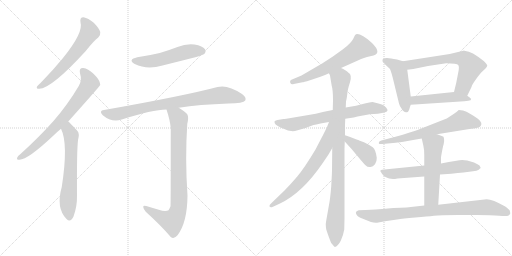
t = 0.00 s
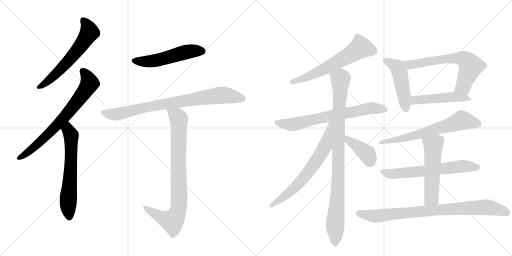
t = 2.83 s
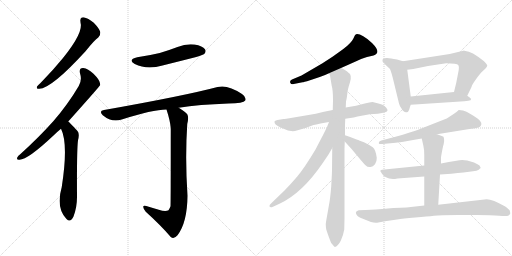
t = 5.65 s
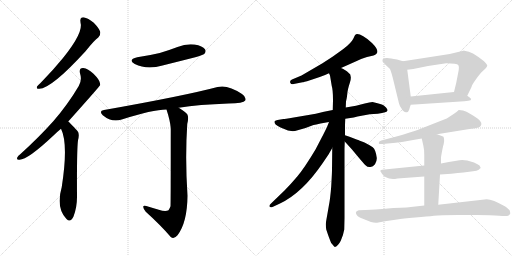
t = 8.48 s
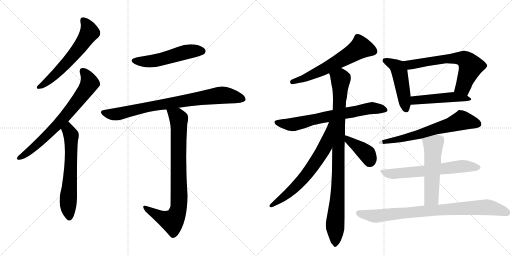
t = 11.31 s
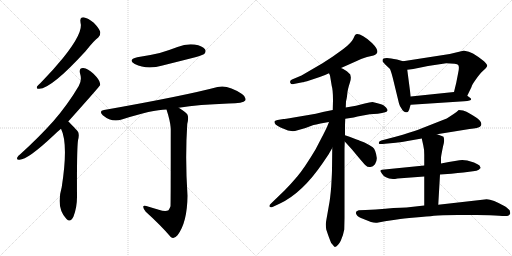
t = 14.13 s

The animated SVG that drew these frames (rendered in a browser with its animation timeline set to each time). Animation: 18 CSS @keyframes rules; one cycle of 14.13 s.

<svg version="1.1" viewBox="0 0 2048 1024" xmlns="http://www.w3.org/2000/svg">
  <g stroke="lightgray" stroke-dasharray="1,1" stroke-width="1" transform="scale(4, 4)">
    <line x1="0" y1="0" x2="256" y2="256"></line>
    <line x1="256" y1="0" x2="0" y2="256"></line>
    <line x1="128" y1="0" x2="128" y2="256"></line>
    <line x1="0" y1="128" x2="256" y2="128"></line>
    <line x1="256" y1="0" x2="512" y2="256"></line>
    <line x1="512" y1="0" x2="256" y2="256"></line>
    <line x1="384" y1="0" x2="384" y2="256"></line>
    <line x1="256" y1="128" x2="512" y2="128"></line>
  </g>
<g transform="scale(1, -1) translate(0, -850)">
   <style type="text/css">
    @keyframes keyframes0 {
      from {
       stroke: black;
       stroke-dashoffset: 609;
       stroke-width: 128;
       }
       66% {
       animation-timing-function: step-end;
       stroke: black;
       stroke-dashoffset: 0;
       stroke-width: 128;
       }
       to {
       stroke: black;
       stroke-width: 1024;
       }
       }
       #make-me-a-hanzi-animation-0 {
         animation: keyframes0 0.745605s both;
         animation-delay: 0.000000s;
         animation-timing-function: linear;
       }
    @keyframes keyframes1 {
      from {
       stroke: black;
       stroke-dashoffset: 724;
       stroke-width: 128;
       }
       70% {
       animation-timing-function: step-end;
       stroke: black;
       stroke-dashoffset: 0;
       stroke-width: 128;
       }
       to {
       stroke: black;
       stroke-width: 1024;
       }
       }
       #make-me-a-hanzi-animation-1 {
         animation: keyframes1 0.839193s both;
         animation-delay: 0.745605s;
         animation-timing-function: linear;
       }
    @keyframes keyframes2 {
      from {
       stroke: black;
       stroke-dashoffset: 632;
       stroke-width: 128;
       }
       67% {
       animation-timing-function: step-end;
       stroke: black;
       stroke-dashoffset: 0;
       stroke-width: 128;
       }
       to {
       stroke: black;
       stroke-width: 1024;
       }
       }
       #make-me-a-hanzi-animation-2 {
         animation: keyframes2 0.764323s both;
         animation-delay: 1.584798s;
         animation-timing-function: linear;
       }
    @keyframes keyframes3 {
      from {
       stroke: black;
       stroke-dashoffset: 528;
       stroke-width: 128;
       }
       63% {
       animation-timing-function: step-end;
       stroke: black;
       stroke-dashoffset: 0;
       stroke-width: 128;
       }
       to {
       stroke: black;
       stroke-width: 1024;
       }
       }
       #make-me-a-hanzi-animation-3 {
         animation: keyframes3 0.679688s both;
         animation-delay: 2.349121s;
         animation-timing-function: linear;
       }
    @keyframes keyframes4 {
      from {
       stroke: black;
       stroke-dashoffset: 822;
       stroke-width: 128;
       }
       73% {
       animation-timing-function: step-end;
       stroke: black;
       stroke-dashoffset: 0;
       stroke-width: 128;
       }
       to {
       stroke: black;
       stroke-width: 1024;
       }
       }
       #make-me-a-hanzi-animation-4 {
         animation: keyframes4 0.918945s both;
         animation-delay: 3.028809s;
         animation-timing-function: linear;
       }
    @keyframes keyframes5 {
      from {
       stroke: black;
       stroke-dashoffset: 847;
       stroke-width: 128;
       }
       73% {
       animation-timing-function: step-end;
       stroke: black;
       stroke-dashoffset: 0;
       stroke-width: 128;
       }
       to {
       stroke: black;
       stroke-width: 1024;
       }
       }
       #make-me-a-hanzi-animation-5 {
         animation: keyframes5 0.939290s both;
         animation-delay: 3.947754s;
         animation-timing-function: linear;
       }
    @keyframes keyframes6 {
      from {
       stroke: black;
       stroke-dashoffset: 615;
       stroke-width: 128;
       }
       67% {
       animation-timing-function: step-end;
       stroke: black;
       stroke-dashoffset: 0;
       stroke-width: 128;
       }
       to {
       stroke: black;
       stroke-width: 1024;
       }
       }
       #make-me-a-hanzi-animation-6 {
         animation: keyframes6 0.750488s both;
         animation-delay: 4.887044s;
         animation-timing-function: linear;
       }
    @keyframes keyframes7 {
      from {
       stroke: black;
       stroke-dashoffset: 698;
       stroke-width: 128;
       }
       69% {
       animation-timing-function: step-end;
       stroke: black;
       stroke-dashoffset: 0;
       stroke-width: 128;
       }
       to {
       stroke: black;
       stroke-width: 1024;
       }
       }
       #make-me-a-hanzi-animation-7 {
         animation: keyframes7 0.818034s both;
         animation-delay: 5.637533s;
         animation-timing-function: linear;
       }
    @keyframes keyframes8 {
      from {
       stroke: black;
       stroke-dashoffset: 961;
       stroke-width: 128;
       }
       76% {
       animation-timing-function: step-end;
       stroke: black;
       stroke-dashoffset: 0;
       stroke-width: 128;
       }
       to {
       stroke: black;
       stroke-width: 1024;
       }
       }
       #make-me-a-hanzi-animation-8 {
         animation: keyframes8 1.032064s both;
         animation-delay: 6.455566s;
         animation-timing-function: linear;
       }
    @keyframes keyframes9 {
      from {
       stroke: black;
       stroke-dashoffset: 676;
       stroke-width: 128;
       }
       69% {
       animation-timing-function: step-end;
       stroke: black;
       stroke-dashoffset: 0;
       stroke-width: 128;
       }
       to {
       stroke: black;
       stroke-width: 1024;
       }
       }
       #make-me-a-hanzi-animation-9 {
         animation: keyframes9 0.800130s both;
         animation-delay: 7.487630s;
         animation-timing-function: linear;
       }
    @keyframes keyframes10 {
      from {
       stroke: black;
       stroke-dashoffset: 398;
       stroke-width: 128;
       }
       56% {
       animation-timing-function: step-end;
       stroke: black;
       stroke-dashoffset: 0;
       stroke-width: 128;
       }
       to {
       stroke: black;
       stroke-width: 1024;
       }
       }
       #make-me-a-hanzi-animation-10 {
         animation: keyframes10 0.573893s both;
         animation-delay: 8.287760s;
         animation-timing-function: linear;
       }
    @keyframes keyframes11 {
      from {
       stroke: black;
       stroke-dashoffset: 486;
       stroke-width: 128;
       }
       61% {
       animation-timing-function: step-end;
       stroke: black;
       stroke-dashoffset: 0;
       stroke-width: 128;
       }
       to {
       stroke: black;
       stroke-width: 1024;
       }
       }
       #make-me-a-hanzi-animation-11 {
         animation: keyframes11 0.645508s both;
         animation-delay: 8.861654s;
         animation-timing-function: linear;
       }
    @keyframes keyframes12 {
      from {
       stroke: black;
       stroke-dashoffset: 655;
       stroke-width: 128;
       }
       68% {
       animation-timing-function: step-end;
       stroke: black;
       stroke-dashoffset: 0;
       stroke-width: 128;
       }
       to {
       stroke: black;
       stroke-width: 1024;
       }
       }
       #make-me-a-hanzi-animation-12 {
         animation: keyframes12 0.783040s both;
         animation-delay: 9.507161s;
         animation-timing-function: linear;
       }
    @keyframes keyframes13 {
      from {
       stroke: black;
       stroke-dashoffset: 483;
       stroke-width: 128;
       }
       61% {
       animation-timing-function: step-end;
       stroke: black;
       stroke-dashoffset: 0;
       stroke-width: 128;
       }
       to {
       stroke: black;
       stroke-width: 1024;
       }
       }
       #make-me-a-hanzi-animation-13 {
         animation: keyframes13 0.643066s both;
         animation-delay: 10.290202s;
         animation-timing-function: linear;
       }
    @keyframes keyframes14 {
      from {
       stroke: black;
       stroke-dashoffset: 658;
       stroke-width: 128;
       }
       68% {
       animation-timing-function: step-end;
       stroke: black;
       stroke-dashoffset: 0;
       stroke-width: 128;
       }
       to {
       stroke: black;
       stroke-width: 1024;
       }
       }
       #make-me-a-hanzi-animation-14 {
         animation: keyframes14 0.785482s both;
         animation-delay: 10.933268s;
         animation-timing-function: linear;
       }
    @keyframes keyframes15 {
      from {
       stroke: black;
       stroke-dashoffset: 648;
       stroke-width: 128;
       }
       68% {
       animation-timing-function: step-end;
       stroke: black;
       stroke-dashoffset: 0;
       stroke-width: 128;
       }
       to {
       stroke: black;
       stroke-width: 1024;
       }
       }
       #make-me-a-hanzi-animation-15 {
         animation: keyframes15 0.777344s both;
         animation-delay: 11.718750s;
         animation-timing-function: linear;
       }
    @keyframes keyframes16 {
      from {
       stroke: black;
       stroke-dashoffset: 541;
       stroke-width: 128;
       }
       64% {
       animation-timing-function: step-end;
       stroke: black;
       stroke-dashoffset: 0;
       stroke-width: 128;
       }
       to {
       stroke: black;
       stroke-width: 1024;
       }
       }
       #make-me-a-hanzi-animation-16 {
         animation: keyframes16 0.690267s both;
         animation-delay: 12.496094s;
         animation-timing-function: linear;
       }
    @keyframes keyframes17 {
      from {
       stroke: black;
       stroke-dashoffset: 856;
       stroke-width: 128;
       }
       74% {
       animation-timing-function: step-end;
       stroke: black;
       stroke-dashoffset: 0;
       stroke-width: 128;
       }
       to {
       stroke: black;
       stroke-width: 1024;
       }
       }
       #make-me-a-hanzi-animation-17 {
         animation: keyframes17 0.946615s both;
         animation-delay: 13.186361s;
         animation-timing-function: linear;
       }
</style>
<path d="M 322 760 Q 335 721 252 618 Q 213 570 162 518 Q 152 509 148 504 Q 144 494 157 495 Q 205 495 343 646 Q 376 688 393 700 Q 403 709 401 722 Q 398 735 375 759 Q 353 778 334 781 Q 318 781 322 760 Z" fill="lightgray"></path> 
<path d="M 273 364 Q 399 505 401 510 Q 400 514 400 517 Q 399 530 374 555 Q 352 576 333 578 Q 315 579 320 557 Q 329 529 315 506 Q 272 433 214 366 Q 157 302 82 234 Q 72 227 69 220 Q 65 210 78 211 Q 111 211 214 308 Q 227 321 244 335 L 273 364 Z" fill="lightgray"></path> 
<path d="M 244 335 Q 274 275 247 102 Q 223 18 266 -26 Q 282 -42 294 -16 Q 309 24 308 69 Q 307 249 312 289 Q 319 316 310 326 Q 277 362 273 364 C 251 384 232 363 244 335 Z" fill="lightgray"></path> 
<path d="M 549 621 Q 509 611 539 594 Q 587 570 650 588 Q 714 604 781 621 Q 812 630 817 634 Q 826 644 820 653 Q 811 666 778 672 Q 744 676 710 662 Q 676 649 639 638 Q 597 628 549 621 Z" fill="lightgray"></path> 
<path d="M 715 419 Q 796 432 914 436 Q 974 436 981 448 Q 987 461 968 474 Q 911 513 870 502 Q 734 466 416 410 Q 394 407 411 389 Q 447 359 487 372 Q 610 412 666 412 L 715 419 Z" fill="lightgray"></path> 
<path d="M 635 11 Q 613 18 585 26 Q 572 30 573 22 Q 573 15 583 3 Q 644 -52 683 -98 Q 696 -108 710 -91 Q 749 -40 750 67 Q 740 217 749 354 Q 756 382 749 393 Q 742 403 715 419 C 690 435 657 441 666 412 Q 681 366 683 337 Q 683 30 682 25 Q 679 16 674 9 Q 662 2 635 11 Z" fill="lightgray"></path> 
<path d="M 1364 578 L 1400 594 Q 1455 620 1468 622.5 Q 1481 625 1494 628 Q 1528 638 1488 678 Q 1472 694 1453 705 Q 1434 716 1424 713 Q 1420 711 1413 695.5 Q 1406 680 1372 653 L 1330 623 L 1290 597 L 1206 548 L 1168 532 Q 1158 528 1161 519.5 Q 1164 511 1175 514 L 1210 521 Q 1213 521 1240 529 L 1279 542 Q 1303 551 1316 557 L 1364 578 Z" fill="lightgray"></path> 
<path d="M 1331 410 L 1296 403 Q 1264 395 1228 389 L 1175 380 Q 1136 374 1134 374 L 1110 370 Q 1098 368 1098 364 Q 1096 352 1120 341 L 1132 336 Q 1157 323 1180 326 L 1222 338 L 1254 350 Q 1263 351 1282 356 L 1316 362 L 1381 375 L 1401 378 Q 1414 380 1430 384 L 1479 393 L 1511 395 Q 1550 400 1550 408 Q 1551 412 1544 420 Q 1537 428 1532 430 Q 1527 432 1510 437 L 1490 442 Q 1480 442 1459 436 L 1424 427 L 1383 420 L 1331 410 Z" fill="lightgray"></path> 
<path d="M 1383 420 L 1384 444 Q 1387 454 1389 473 Q 1390 491 1400 521 Q 1409 551 1394 559 Q 1382 570 1379 570 Q 1375 574 1364 578 C 1338 592 1308 586 1316 557 L 1320 548 L 1327 506 Q 1332 491 1332 449 L 1331 410 L 1329 258 L 1328 171 Q 1328 158 1325 106 Q 1321 54 1315 25 L 1308 -15 Q 1303 -42 1303 -48 Q 1303 -54 1305 -68 Q 1312 -89 1315 -97 L 1321 -113 Q 1324 -124 1330 -128 Q 1338 -138 1340 -138 Q 1353 -133 1363 -113 Q 1373 -92 1377 -68 L 1378 -23 L 1378 256 L 1379 284 L 1380 309 L 1380 351 L 1381 375 L 1383 420 Z" fill="lightgray"></path> 
<path d="M 1316 362 L 1308 342 Q 1292 309 1289 304 L 1262 252 Q 1217 177 1189 144 Q 1161 111 1138 88 L 1082 34 Q 1077 30 1078 24 Q 1081 18 1092 23 L 1120 36 Q 1210 79 1291 198 L 1314 232 L 1329 258 C 1404 388 1327 390 1316 362 Z" fill="lightgray"></path> 
<path d="M 1379 284 L 1408 252 L 1433 222 Q 1453 198 1462 189 Q 1471 180 1482 182 Q 1492 183 1500 193 Q 1508 206 1507 219 Q 1503 251 1491 261 Q 1478 270 1458 280 Q 1435 289 1429 291 L 1398 303 L 1380 309 C 1352 318 1359 306 1379 284 Z" fill="lightgray"></path> 
<path d="M 1612 605 L 1588 612 Q 1530 626 1530 609 Q 1530 604 1531 603 L 1543 590 L 1559 575 Q 1563 570 1571 539 L 1596 436 Q 1597 430 1606 416 Q 1614 401 1624 401 Q 1625 400 1631 402 Q 1633 404 1637 412 Q 1639 421 1643 431 L 1643 464 L 1629 571 C 1625 601 1625 601 1612 605 Z" fill="lightgray"></path> 
<path d="M 1799 634 L 1612 605 C 1582 600 1599 567 1629 571 L 1653 574 L 1712 586 L 1785 597 Q 1828 597 1833 590 Q 1838 583 1833 560 L 1825 519 L 1816 482 C 1809 453 1856 440 1869 467 L 1886 502 Q 1887 510 1904 533 Q 1920 556 1926 561 L 1942 576 Q 1948 582 1949 587 Q 1949 592 1936 605 Q 1885 646 1862 646 Q 1859 646 1857 648 L 1799 634 Z" fill="lightgray"></path> 
<path d="M 1643 431 L 1857 445 Q 1896 447 1880 459 L 1869 467 C 1845 485 1844 485 1816 482 L 1643 464 C 1613 461 1613 429 1643 431 Z" fill="lightgray"></path> 
<path d="M 1748 313 L 1878 334 Q 1915 338 1920 343 Q 1939 361 1892 388 Q 1878 396 1866 403 Q 1854 410 1835 410 Q 1824 399 1813 393 L 1787 376 Q 1769 370 1741 358 L 1670 330 Q 1645 321 1582 303 L 1525 288 Q 1515 285 1515 278.5 Q 1515 272 1530 274 L 1583 279 Q 1595 280 1630 286 L 1687 296 L 1748 313 Z" fill="lightgray"></path> 
<path d="M 1697 188 L 1528 171 Q 1521 170 1521 166 L 1528 155 Q 1538 137 1572 134 Q 1579 134 1590 136 L 1697 144 L 1760 152 L 1805 155 L 1831 158 L 1854 160 L 1892 165 Q 1908 167 1915 171 L 1920 176 L 1923 178 L 1918 188 Q 1913 193 1896 200 L 1869 208 L 1849 210 Q 1833 210 1764 196 L 1697 188 Z" fill="lightgray"></path> 
<path d="M 1764 196 L 1764 220 Q 1765 230 1772 264 Q 1780 289 1774 303 Q 1773 305 1748 313 C 1719 322 1680 325 1687 296 L 1693 269 Q 1697 254 1697 230 L 1697 188 L 1697 144 L 1697 28 C 1697 -2 1751 1 1753 31 L 1760 152 L 1764 196 Z" fill="lightgray"></path> 
<path d="M 1697 28 L 1626 20 Q 1583 20 1503 12 L 1462 10 L 1435 9 Q 1417 5 1427 -10 Q 1431 -18 1454 -26 L 1484 -38 Q 1496 -42 1508 -41 L 1540 -35 L 1588 -28 Q 1610 -23 1660.5 -19.5 Q 1711 -16 1736 -13 Q 1761 -10 1832 -10 L 1907 -10 Q 1967 -10 1996.5 -13 Q 2026 -16 2032.5 -12.5 Q 2039 -9 2041 -4 Q 2041 -2 2039 8 Q 2036 13 2021 24 Q 1960 59 1938 52 L 1753 31 L 1697 28 Z" fill="lightgray"></path> 
      <clipPath id="make-me-a-hanzi-clip-0">
      <path d="M 322 760 Q 335 721 252 618 Q 213 570 162 518 Q 152 509 148 504 Q 144 494 157 495 Q 205 495 343 646 Q 376 688 393 700 Q 403 709 401 722 Q 398 735 375 759 Q 353 778 334 781 Q 318 781 322 760 Z" fill="lightgray"></path>
      </clipPath>
      <path clip-path="url(#make-me-a-hanzi-clip-0)" d="M 334 767 L 352 743 L 358 721 L 338 688 L 241 570 L 196 528 L 156 503 " fill="none" id="make-me-a-hanzi-animation-0" stroke-dasharray="481 962" stroke-linecap="round"></path>

      <clipPath id="make-me-a-hanzi-clip-1">
      <path d="M 273 364 Q 399 505 401 510 Q 400 514 400 517 Q 399 530 374 555 Q 352 576 333 578 Q 315 579 320 557 Q 329 529 315 506 Q 272 433 214 366 Q 157 302 82 234 Q 72 227 69 220 Q 65 210 78 211 Q 111 211 214 308 Q 227 321 244 335 L 273 364 Z" fill="lightgray"></path>
      </clipPath>
      <path clip-path="url(#make-me-a-hanzi-clip-1)" d="M 331 565 L 350 541 L 357 514 L 324 464 L 266 389 L 176 296 L 120 247 L 77 219 " fill="none" id="make-me-a-hanzi-animation-1" stroke-dasharray="596 1192" stroke-linecap="round"></path>

      <clipPath id="make-me-a-hanzi-clip-2">
      <path d="M 244 335 Q 274 275 247 102 Q 223 18 266 -26 Q 282 -42 294 -16 Q 309 24 308 69 Q 307 249 312 289 Q 319 316 310 326 Q 277 362 273 364 C 251 384 232 363 244 335 Z" fill="lightgray"></path>
      </clipPath>
      <path clip-path="url(#make-me-a-hanzi-clip-2)" d="M 270 357 L 285 302 L 283 170 L 272 44 L 278 -16 " fill="none" id="make-me-a-hanzi-animation-2" stroke-dasharray="504 1008" stroke-linecap="round"></path>

      <clipPath id="make-me-a-hanzi-clip-3">
      <path d="M 549 621 Q 509 611 539 594 Q 587 570 650 588 Q 714 604 781 621 Q 812 630 817 634 Q 826 644 820 653 Q 811 666 778 672 Q 744 676 710 662 Q 676 649 639 638 Q 597 628 549 621 Z" fill="lightgray"></path>
      </clipPath>
      <path clip-path="url(#make-me-a-hanzi-clip-3)" d="M 541 609 L 606 605 L 748 643 L 808 645 " fill="none" id="make-me-a-hanzi-animation-3" stroke-dasharray="400 800" stroke-linecap="round"></path>

      <clipPath id="make-me-a-hanzi-clip-4">
      <path d="M 715 419 Q 796 432 914 436 Q 974 436 981 448 Q 987 461 968 474 Q 911 513 870 502 Q 734 466 416 410 Q 394 407 411 389 Q 447 359 487 372 Q 610 412 666 412 L 715 419 Z" fill="lightgray"></path>
      </clipPath>
      <path clip-path="url(#make-me-a-hanzi-clip-4)" d="M 414 399 L 463 393 L 590 423 L 889 470 L 971 454 " fill="none" id="make-me-a-hanzi-animation-4" stroke-dasharray="694 1388" stroke-linecap="round"></path>

      <clipPath id="make-me-a-hanzi-clip-5">
      <path d="M 635 11 Q 613 18 585 26 Q 572 30 573 22 Q 573 15 583 3 Q 644 -52 683 -98 Q 696 -108 710 -91 Q 749 -40 750 67 Q 740 217 749 354 Q 756 382 749 393 Q 742 403 715 419 C 690 435 657 441 666 412 Q 681 366 683 337 Q 683 30 682 25 Q 679 16 674 9 Q 662 2 635 11 Z" fill="lightgray"></path>
      </clipPath>
      <path clip-path="url(#make-me-a-hanzi-clip-5)" d="M 673 405 L 708 385 L 715 375 L 717 58 L 712 8 L 689 -35 L 645 -20 L 580 20 " fill="none" id="make-me-a-hanzi-animation-5" stroke-dasharray="719 1438" stroke-linecap="round"></path>

      <clipPath id="make-me-a-hanzi-clip-6">
      <path d="M 1364 578 L 1400 594 Q 1455 620 1468 622.5 Q 1481 625 1494 628 Q 1528 638 1488 678 Q 1472 694 1453 705 Q 1434 716 1424 713 Q 1420 711 1413 695.5 Q 1406 680 1372 653 L 1330 623 L 1290 597 L 1206 548 L 1168 532 Q 1158 528 1161 519.5 Q 1164 511 1175 514 L 1210 521 Q 1213 521 1240 529 L 1279 542 Q 1303 551 1316 557 L 1364 578 Z" fill="lightgray"></path>
      </clipPath>
      <path clip-path="url(#make-me-a-hanzi-clip-6)" d="M 1493 645 L 1441 659 L 1302 576 L 1226 539 L 1170 523 " fill="none" id="make-me-a-hanzi-animation-6" stroke-dasharray="487 974" stroke-linecap="round"></path>

      <clipPath id="make-me-a-hanzi-clip-7">
      <path d="M 1331 410 L 1296 403 Q 1264 395 1228 389 L 1175 380 Q 1136 374 1134 374 L 1110 370 Q 1098 368 1098 364 Q 1096 352 1120 341 L 1132 336 Q 1157 323 1180 326 L 1222 338 L 1254 350 Q 1263 351 1282 356 L 1316 362 L 1381 375 L 1401 378 Q 1414 380 1430 384 L 1479 393 L 1511 395 Q 1550 400 1550 408 Q 1551 412 1544 420 Q 1537 428 1532 430 Q 1527 432 1510 437 L 1490 442 Q 1480 442 1459 436 L 1424 427 L 1383 420 L 1331 410 Z" fill="lightgray"></path>
      </clipPath>
      <path clip-path="url(#make-me-a-hanzi-clip-7)" d="M 1107 361 L 1180 353 L 1473 417 L 1541 411 " fill="none" id="make-me-a-hanzi-animation-7" stroke-dasharray="570 1140" stroke-linecap="round"></path>

      <clipPath id="make-me-a-hanzi-clip-8">
      <path d="M 1383 420 L 1384 444 Q 1387 454 1389 473 Q 1390 491 1400 521 Q 1409 551 1394 559 Q 1382 570 1379 570 Q 1375 574 1364 578 C 1338 592 1308 586 1316 557 L 1320 548 L 1327 506 Q 1332 491 1332 449 L 1331 410 L 1329 258 L 1328 171 Q 1328 158 1325 106 Q 1321 54 1315 25 L 1308 -15 Q 1303 -42 1303 -48 Q 1303 -54 1305 -68 Q 1312 -89 1315 -97 L 1321 -113 Q 1324 -124 1330 -128 Q 1338 -138 1340 -138 Q 1353 -133 1363 -113 Q 1373 -92 1377 -68 L 1378 -23 L 1378 256 L 1379 284 L 1380 309 L 1380 351 L 1381 375 L 1383 420 Z" fill="lightgray"></path>
      </clipPath>
      <path clip-path="url(#make-me-a-hanzi-clip-8)" d="M 1324 555 L 1362 533 L 1352 109 L 1340 -128 " fill="none" id="make-me-a-hanzi-animation-8" stroke-dasharray="833 1666" stroke-linecap="round"></path>

      <clipPath id="make-me-a-hanzi-clip-9">
      <path d="M 1316 362 L 1308 342 Q 1292 309 1289 304 L 1262 252 Q 1217 177 1189 144 Q 1161 111 1138 88 L 1082 34 Q 1077 30 1078 24 Q 1081 18 1092 23 L 1120 36 Q 1210 79 1291 198 L 1314 232 L 1329 258 C 1404 388 1327 390 1316 362 Z" fill="lightgray"></path>
      </clipPath>
      <path clip-path="url(#make-me-a-hanzi-clip-9)" d="M 1324 357 L 1301 265 L 1255 190 L 1183 103 L 1085 27 " fill="none" id="make-me-a-hanzi-animation-9" stroke-dasharray="548 1096" stroke-linecap="round"></path>

      <clipPath id="make-me-a-hanzi-clip-10">
      <path d="M 1379 284 L 1408 252 L 1433 222 Q 1453 198 1462 189 Q 1471 180 1482 182 Q 1492 183 1500 193 Q 1508 206 1507 219 Q 1503 251 1491 261 Q 1478 270 1458 280 Q 1435 289 1429 291 L 1398 303 L 1380 309 C 1352 318 1359 306 1379 284 Z" fill="lightgray"></path>
      </clipPath>
      <path clip-path="url(#make-me-a-hanzi-clip-10)" d="M 1383 303 L 1394 288 L 1469 232 L 1479 204 " fill="none" id="make-me-a-hanzi-animation-10" stroke-dasharray="270 540" stroke-linecap="round"></path>

      <clipPath id="make-me-a-hanzi-clip-11">
      <path d="M 1612 605 L 1588 612 Q 1530 626 1530 609 Q 1530 604 1531 603 L 1543 590 L 1559 575 Q 1563 570 1571 539 L 1596 436 Q 1597 430 1606 416 Q 1614 401 1624 401 Q 1625 400 1631 402 Q 1633 404 1637 412 Q 1639 421 1643 431 L 1643 464 L 1629 571 C 1625 601 1625 601 1612 605 Z" fill="lightgray"></path>
      </clipPath>
      <path clip-path="url(#make-me-a-hanzi-clip-11)" d="M 1540 608 L 1571 595 L 1591 579 L 1626 412 " fill="none" id="make-me-a-hanzi-animation-11" stroke-dasharray="358 716" stroke-linecap="round"></path>

      <clipPath id="make-me-a-hanzi-clip-12">
      <path d="M 1799 634 L 1612 605 C 1582 600 1599 567 1629 571 L 1653 574 L 1712 586 L 1785 597 Q 1828 597 1833 590 Q 1838 583 1833 560 L 1825 519 L 1816 482 C 1809 453 1856 440 1869 467 L 1886 502 Q 1887 510 1904 533 Q 1920 556 1926 561 L 1942 576 Q 1948 582 1949 587 Q 1949 592 1936 605 Q 1885 646 1862 646 Q 1859 646 1857 648 L 1799 634 Z" fill="lightgray"></path>
      </clipPath>
      <path clip-path="url(#make-me-a-hanzi-clip-12)" d="M 1620 602 L 1645 591 L 1778 614 L 1841 617 L 1864 609 L 1882 580 L 1853 504 L 1824 486 " fill="none" id="make-me-a-hanzi-animation-12" stroke-dasharray="527 1054" stroke-linecap="round"></path>

      <clipPath id="make-me-a-hanzi-clip-13">
      <path d="M 1643 431 L 1857 445 Q 1896 447 1880 459 L 1869 467 C 1845 485 1844 485 1816 482 L 1643 464 C 1613 461 1613 429 1643 431 Z" fill="lightgray"></path>
      </clipPath>
      <path clip-path="url(#make-me-a-hanzi-clip-13)" d="M 1650 437 L 1658 448 L 1794 461 L 1859 458 L 1869 451 " fill="none" id="make-me-a-hanzi-animation-13" stroke-dasharray="355 710" stroke-linecap="round"></path>

      <clipPath id="make-me-a-hanzi-clip-14">
      <path d="M 1748 313 L 1878 334 Q 1915 338 1920 343 Q 1939 361 1892 388 Q 1878 396 1866 403 Q 1854 410 1835 410 Q 1824 399 1813 393 L 1787 376 Q 1769 370 1741 358 L 1670 330 Q 1645 321 1582 303 L 1525 288 Q 1515 285 1515 278.5 Q 1515 272 1530 274 L 1583 279 Q 1595 280 1630 286 L 1687 296 L 1748 313 Z" fill="lightgray"></path>
      </clipPath>
      <path clip-path="url(#make-me-a-hanzi-clip-14)" d="M 1911 354 L 1847 369 L 1677 312 L 1523 280 " fill="none" id="make-me-a-hanzi-animation-14" stroke-dasharray="530 1060" stroke-linecap="round"></path>

      <clipPath id="make-me-a-hanzi-clip-15">
      <path d="M 1697 188 L 1528 171 Q 1521 170 1521 166 L 1528 155 Q 1538 137 1572 134 Q 1579 134 1590 136 L 1697 144 L 1760 152 L 1805 155 L 1831 158 L 1854 160 L 1892 165 Q 1908 167 1915 171 L 1920 176 L 1923 178 L 1918 188 Q 1913 193 1896 200 L 1869 208 L 1849 210 Q 1833 210 1764 196 L 1697 188 Z" fill="lightgray"></path>
      </clipPath>
      <path clip-path="url(#make-me-a-hanzi-clip-15)" d="M 1528 163 L 1575 155 L 1852 185 L 1918 182 " fill="none" id="make-me-a-hanzi-animation-15" stroke-dasharray="520 1040" stroke-linecap="round"></path>

      <clipPath id="make-me-a-hanzi-clip-16">
      <path d="M 1764 196 L 1764 220 Q 1765 230 1772 264 Q 1780 289 1774 303 Q 1773 305 1748 313 C 1719 322 1680 325 1687 296 L 1693 269 Q 1697 254 1697 230 L 1697 188 L 1697 144 L 1697 28 C 1697 -2 1751 1 1753 31 L 1760 152 L 1764 196 Z" fill="lightgray"></path>
      </clipPath>
      <path clip-path="url(#make-me-a-hanzi-clip-16)" d="M 1766 296 L 1733 268 L 1726 58 L 1704 35 " fill="none" id="make-me-a-hanzi-animation-16" stroke-dasharray="413 826" stroke-linecap="round"></path>

      <clipPath id="make-me-a-hanzi-clip-17">
      <path d="M 1697 28 L 1626 20 Q 1583 20 1503 12 L 1462 10 L 1435 9 Q 1417 5 1427 -10 Q 1431 -18 1454 -26 L 1484 -38 Q 1496 -42 1508 -41 L 1540 -35 L 1588 -28 Q 1610 -23 1660.5 -19.5 Q 1711 -16 1736 -13 Q 1761 -10 1832 -10 L 1907 -10 Q 1967 -10 1996.5 -13 Q 2026 -16 2032.5 -12.5 Q 2039 -9 2041 -4 Q 2041 -2 2039 8 Q 2036 13 2021 24 Q 1960 59 1938 52 L 1753 31 L 1697 28 Z" fill="lightgray"></path>
      </clipPath>
      <path clip-path="url(#make-me-a-hanzi-clip-17)" d="M 1434 -2 L 1503 -15 L 1692 6 L 1934 21 L 1967 19 L 2028 0 " fill="none" id="make-me-a-hanzi-animation-17" stroke-dasharray="728 1456" stroke-linecap="round"></path>

</g>
</svg>
